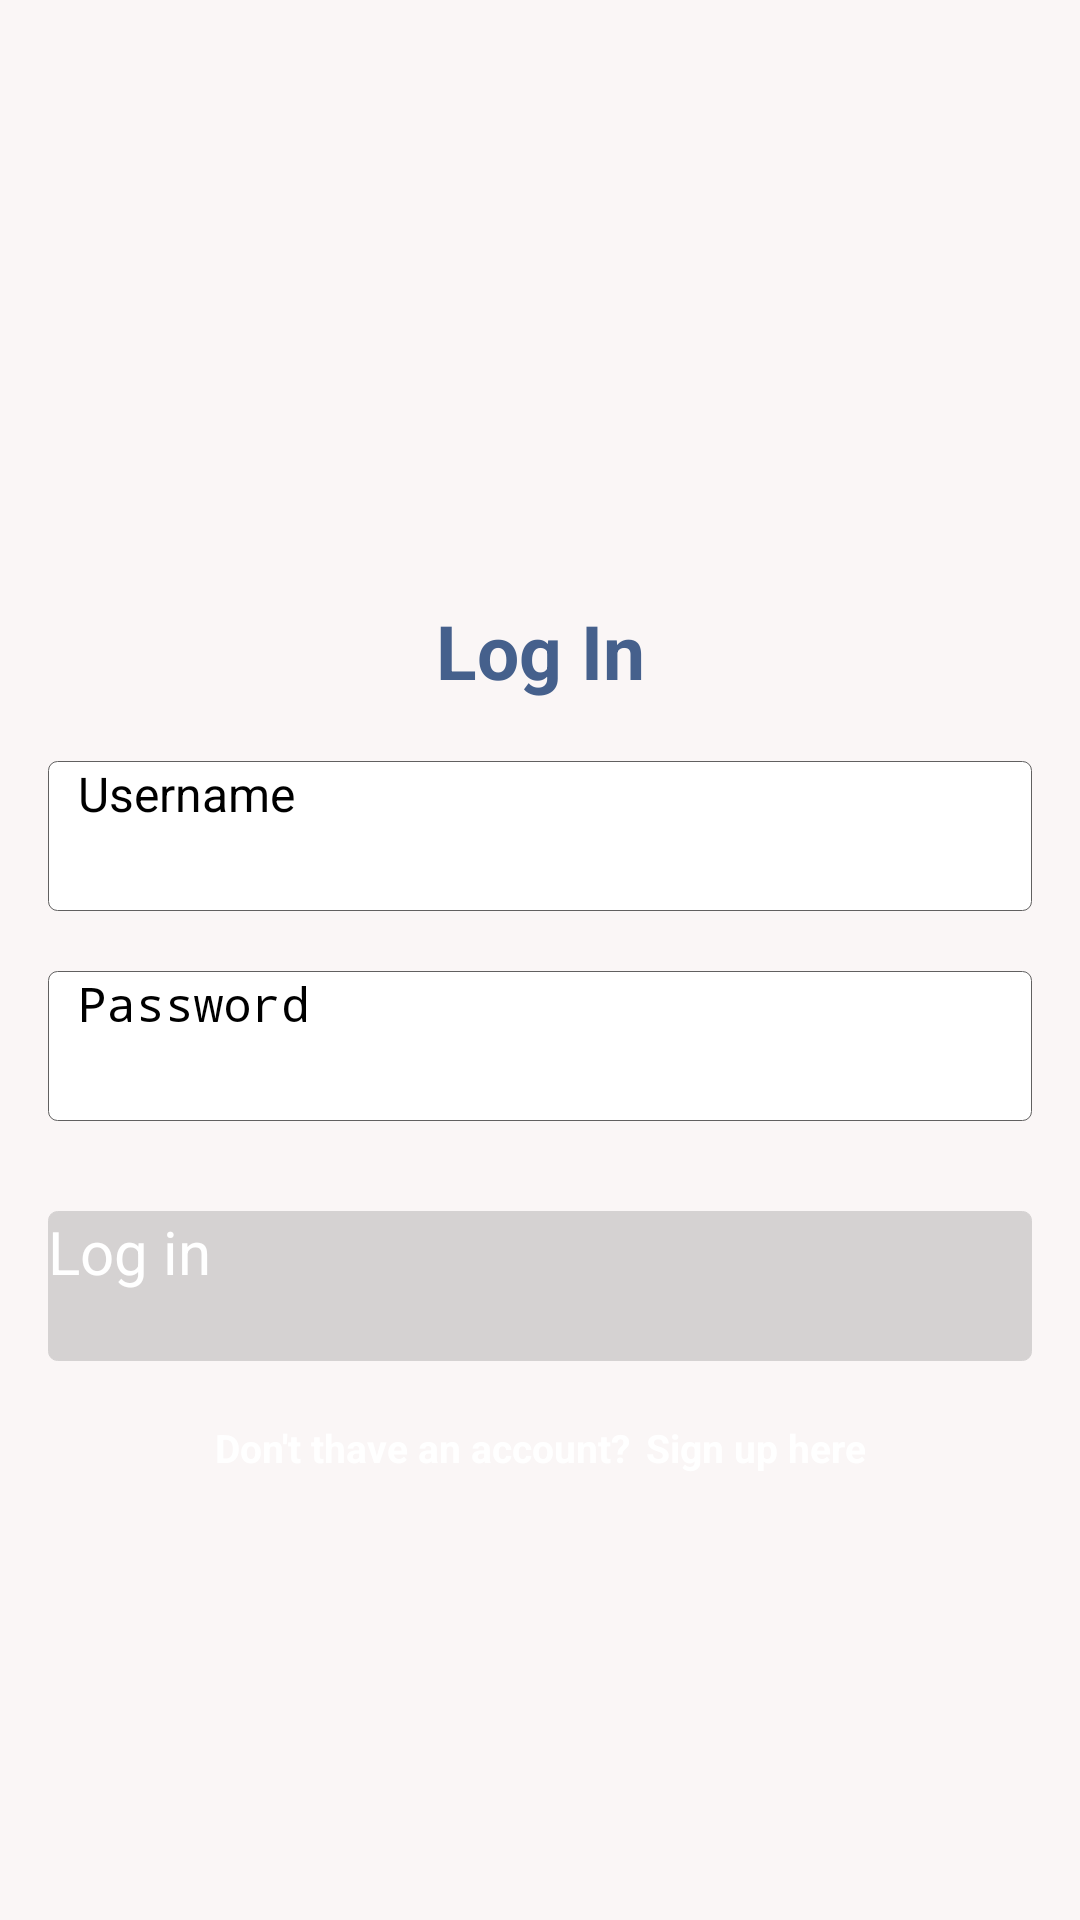

Reconstruct the res/layout file that produces this screen, plus the resources it refers to.
<!-- AndroidManifest.xml: application theme Theme.MulitChoice -->
<!-- res/layout/activity_log_in.xml -->
<?xml version="1.0" encoding="utf-8"?>
<RelativeLayout xmlns:android="http://schemas.android.com/apk/res/android"
    xmlns:app="http://schemas.android.com/apk/res-auto"
    xmlns:tools="http://schemas.android.com/tools"
    android:layout_width="match_parent"
    android:layout_height="match_parent"
    android:background="#FAF6F6"
    tools:context=".logInPage.LogInActivity">


    <LinearLayout
        android:id="@+id/parent_layout"
        android:layout_width="match_parent"
        android:layout_height="wrap_content"
        android:layout_marginTop="200dp"
        android:orientation="vertical">

        <TextView
            android:layout_width="match_parent"
            android:layout_height="wrap_content"
            android:text="Log In"
            android:textColor="#45608c"
            android:gravity="center"
            android:textStyle="bold"
            android:textSize="25sp"/>

        <EditText
            android:id="@+id/et_username"
            android:layout_width="match_parent"
            android:layout_height="50dp"
            android:layout_marginTop="20dp"
            android:layout_marginStart="16dp"
            android:background="@drawable/buttons"
            android:layout_marginEnd="16dp"
            android:textColor="@color/black"
            android:paddingStart="10dp"
            android:hint="Username"
            android:textSize="16sp"
            android:inputType="text" />

        <EditText
            android:id="@+id/et_password"
            android:layout_width="match_parent"
            android:layout_height="50dp"
            android:layout_marginTop="20dp"
            android:layout_marginStart="16dp"
            android:background="@drawable/buttons"
            android:layout_marginEnd="16dp"
            android:textColor="@color/black"
            android:paddingStart="10dp"
            android:hint="Password"
            android:textSize="16sp"
            android:inputType="textPassword" />



        <androidx.appcompat.widget.AppCompatButton
            android:id="@+id/btn_log_in"
            android:layout_width="match_parent"
            android:layout_height="50dp"
            android:layout_marginStart="16dp"
            android:layout_marginTop="30dp"
            android:layout_marginEnd="16dp"
            android:enabled="false"
            android:textColor="@color/white"
            android:backgroundTint="@drawable/button_background_now"
            android:textSize="20sp"
            android:background="@drawable/buttons"
            android:textAllCaps="false"
            android:text="Log in"/>

    </LinearLayout>


    <LinearLayout
        android:id="@+id/tv_back_to_sign_up"
        android:layout_width="match_parent"
        android:layout_height="20dp"
        android:layout_marginTop="20dp"
        android:orientation="horizontal"
        android:layout_below="@id/parent_layout">

        <View
            android:layout_weight="1"
            android:layout_width="0dp"
            android:layout_height="10dp"/>

        <TextView
            android:layout_width="wrap_content"
            android:layout_height="wrap_content"
            android:text="Don't thave an account?"
            android:textColor="@color/white"
            android:gravity="center"
            android:textStyle="bold"
            android:textSize="13sp"/>

        <TextView
            android:layout_width="wrap_content"
            android:layout_height="wrap_content"
            android:text="Sign up here"
            android:layout_marginStart="5dp"
            android:textColor="@color/white"
            android:gravity="center"
            android:textStyle="bold"
            android:textSize="13sp"/>

        <View
            android:layout_weight="1"
            android:layout_width="0dp"
            android:layout_height="10dp"/>


    </LinearLayout>

    <LinearLayout
        android:layout_width="match_parent"
        android:layout_height="wrap_content"
        android:layout_marginTop="20dp"
        android:layout_below="@id/tv_back_to_sign_up"
        android:orientation="vertical">


        <ProgressBar
            android:id="@+id/progress_bar"
            android:layout_width="50dp"
            android:layout_height="50dp"
            android:layout_gravity="center"
            android:indeterminate="true"
            android:indeterminateTint="@color/white"
            android:background="@drawable/progress_background"
            android:visibility="gone"/>










    </LinearLayout>

</RelativeLayout>
<!-- resources referenced by this layout -->
<resources>
  <color name="black">#FF000000</color>
  <color name="white">#FFFFFFFF</color>
  <!-- drawable button_background_now (drawable) -->
  <?xml version="1.0" encoding="utf-8"?>
  <selector xmlns:tools="http://schemas.android.com/tools" xmlns:android="http://schemas.android.com/apk/res/android" tools:ignore="MissingDefaultResource">
     <item android:state_enabled="true" android:color="#45608C"/>
     <item android:state_enabled="false" android:color="#D5D2D2"/>
  
  
  </selector>
  <!-- drawable buttons (drawable) -->
  <?xml version="1.0" encoding="utf-8"?>
  <shape xmlns:android="http://schemas.android.com/apk/res/android">
  <solid android:color="@color/white"/>
      <corners android:radius="3dp"/>
      <stroke android:color="#616060"
          android:width="0.2dp"/>
  </shape>
  <!-- drawable progress_background (drawable) -->
  <?xml version="1.0" encoding="utf-8"?>
  <shape xmlns:android="http://schemas.android.com/apk/res/android"
      android:shape="rectangle">
    <corners android:radius="100dp"/>
      <solid android:color="#818080"/>
  
  </shape>
</resources>
